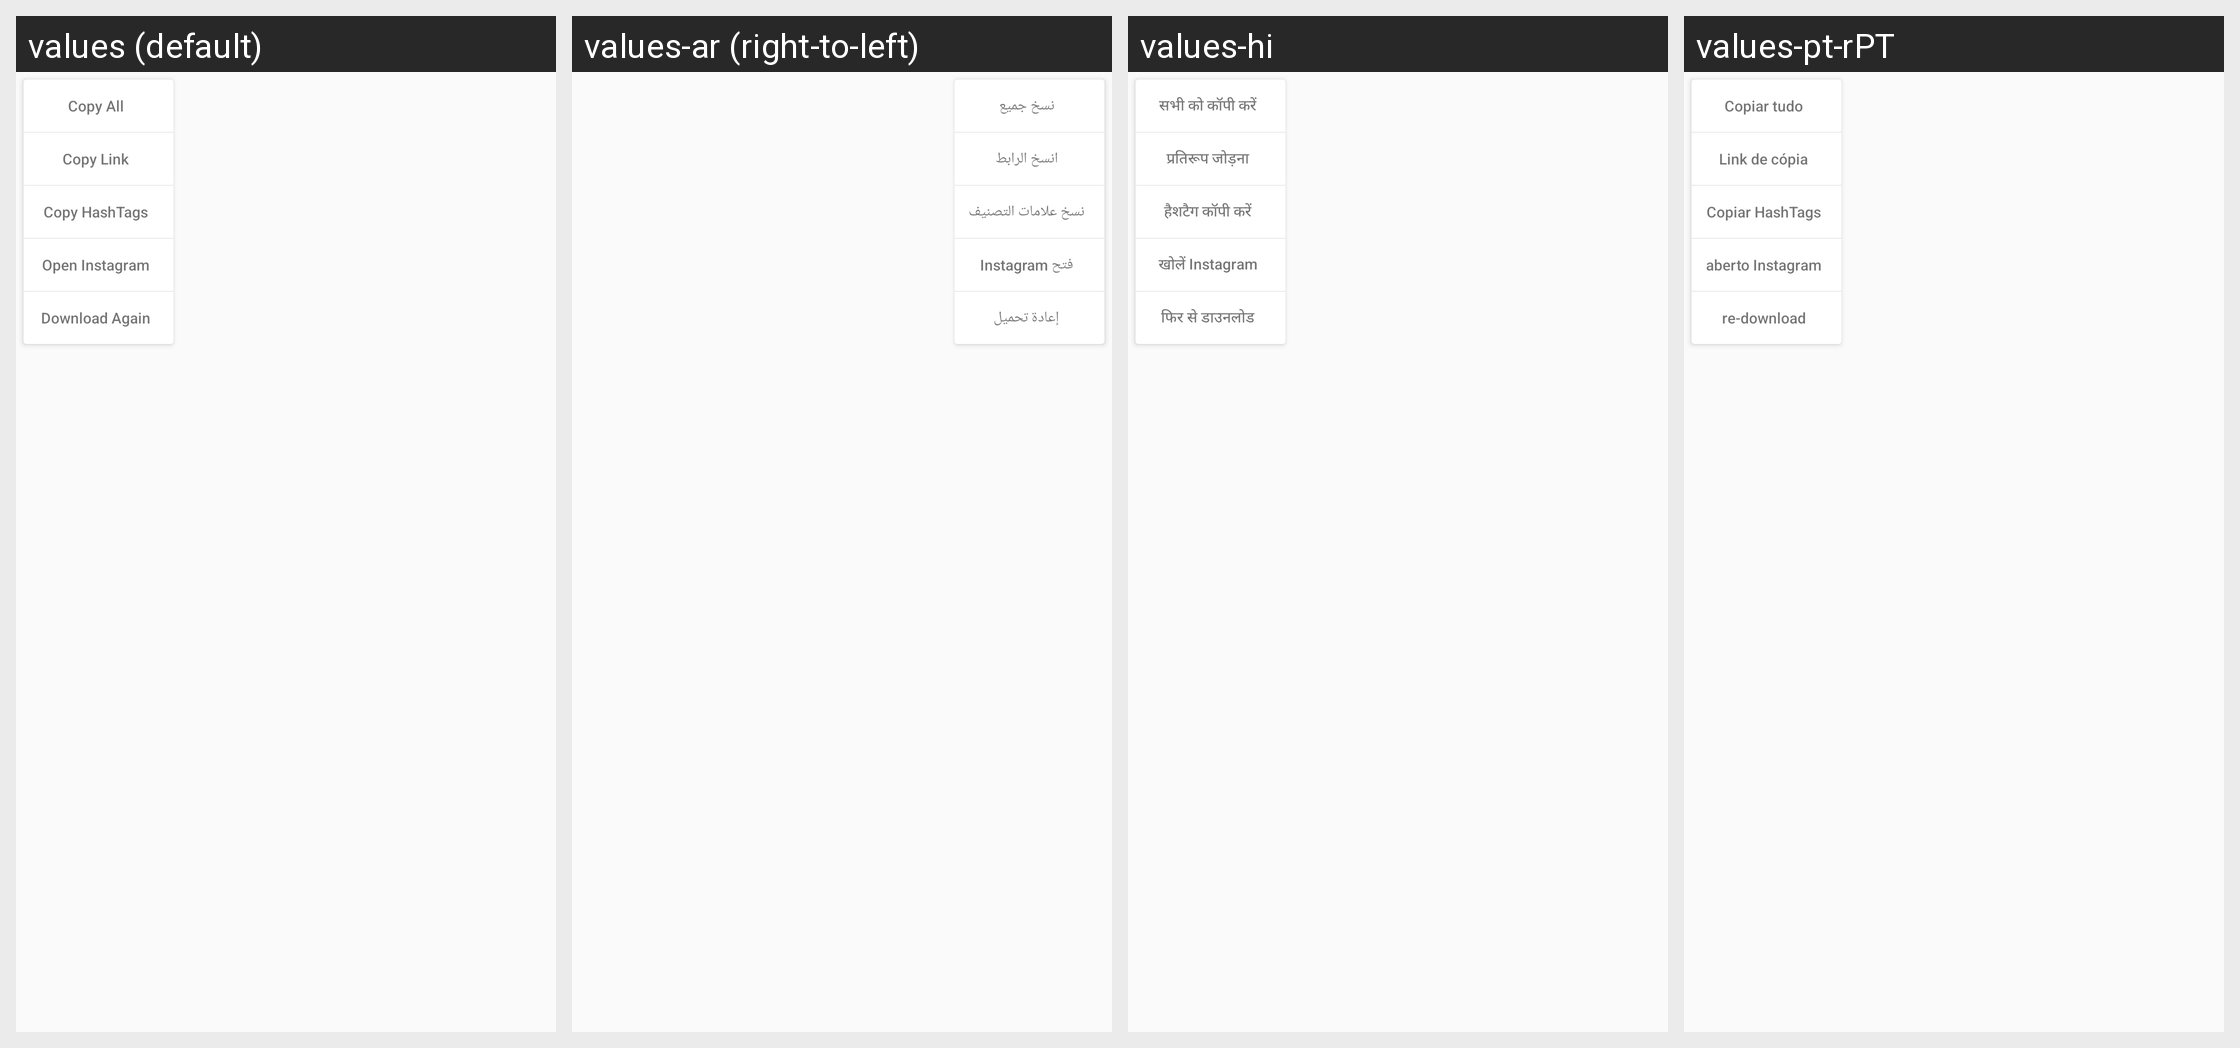

This grid shows one Android layout under several languages. Give, for every string resource on the screen, its name, the default text and each shown locale's text.
Android screen res/layout/more_option.xml rendered under 4 locales, left to right: values (default), values-ar (right-to-left), values-hi, values-pt-rPT. Device: Nexus 5 (rendered at 1080×1920; each locale shown at half size, 540×960, under a caption strip naming it); theme AppTheme.
Other locales in the repository, not shown: values-de, values-es, values-es-rUS, values-fr, values-in-rID, values-it, values-ja, values-ko, values-pt, values-pt-rBR, values-ru, values-th, values-tr-rTR, values-uk-rUA, values-vi, values-zh, values-zh-rHK, values-zh-rTW.
Strings drawn on this screen, with the default value and each locale's value (text and hints the layout hard-codes, and strings that could not be matched under every locale, appear in the picture but are not listed):

option_copy_all
  values: Copy All
  values-ar: نسخ جميع
  values-hi: सभी को कॉपी करें
  values-pt-rPT: Copiar tudo  [from values-pt]

option_copy
  values: Copy Link
  values-ar: انسخ الرابط
  values-hi: प्रतिरूप जोड़ना
  values-pt-rPT: Link de cópia  [from values-pt]

option_copy_tags
  values: Copy HashTags
  values-ar: نسخ علامات التصنيف
  values-hi: हैशटैग कॉपी करें
  values-pt-rPT: Copiar HashTags  [from values-pt]

option_launch
  values: Open Instagram
  values-ar: فتح Instagram
  values-hi: खोलें Instagram
  values-pt-rPT: aberto Instagram  [from values-pt]

option_redownload
  values: Download Again
  values-ar: إعادة تحميل
  values-hi: फिर से डाउनलोड
  values-pt-rPT: re-download  [from values-pt]
